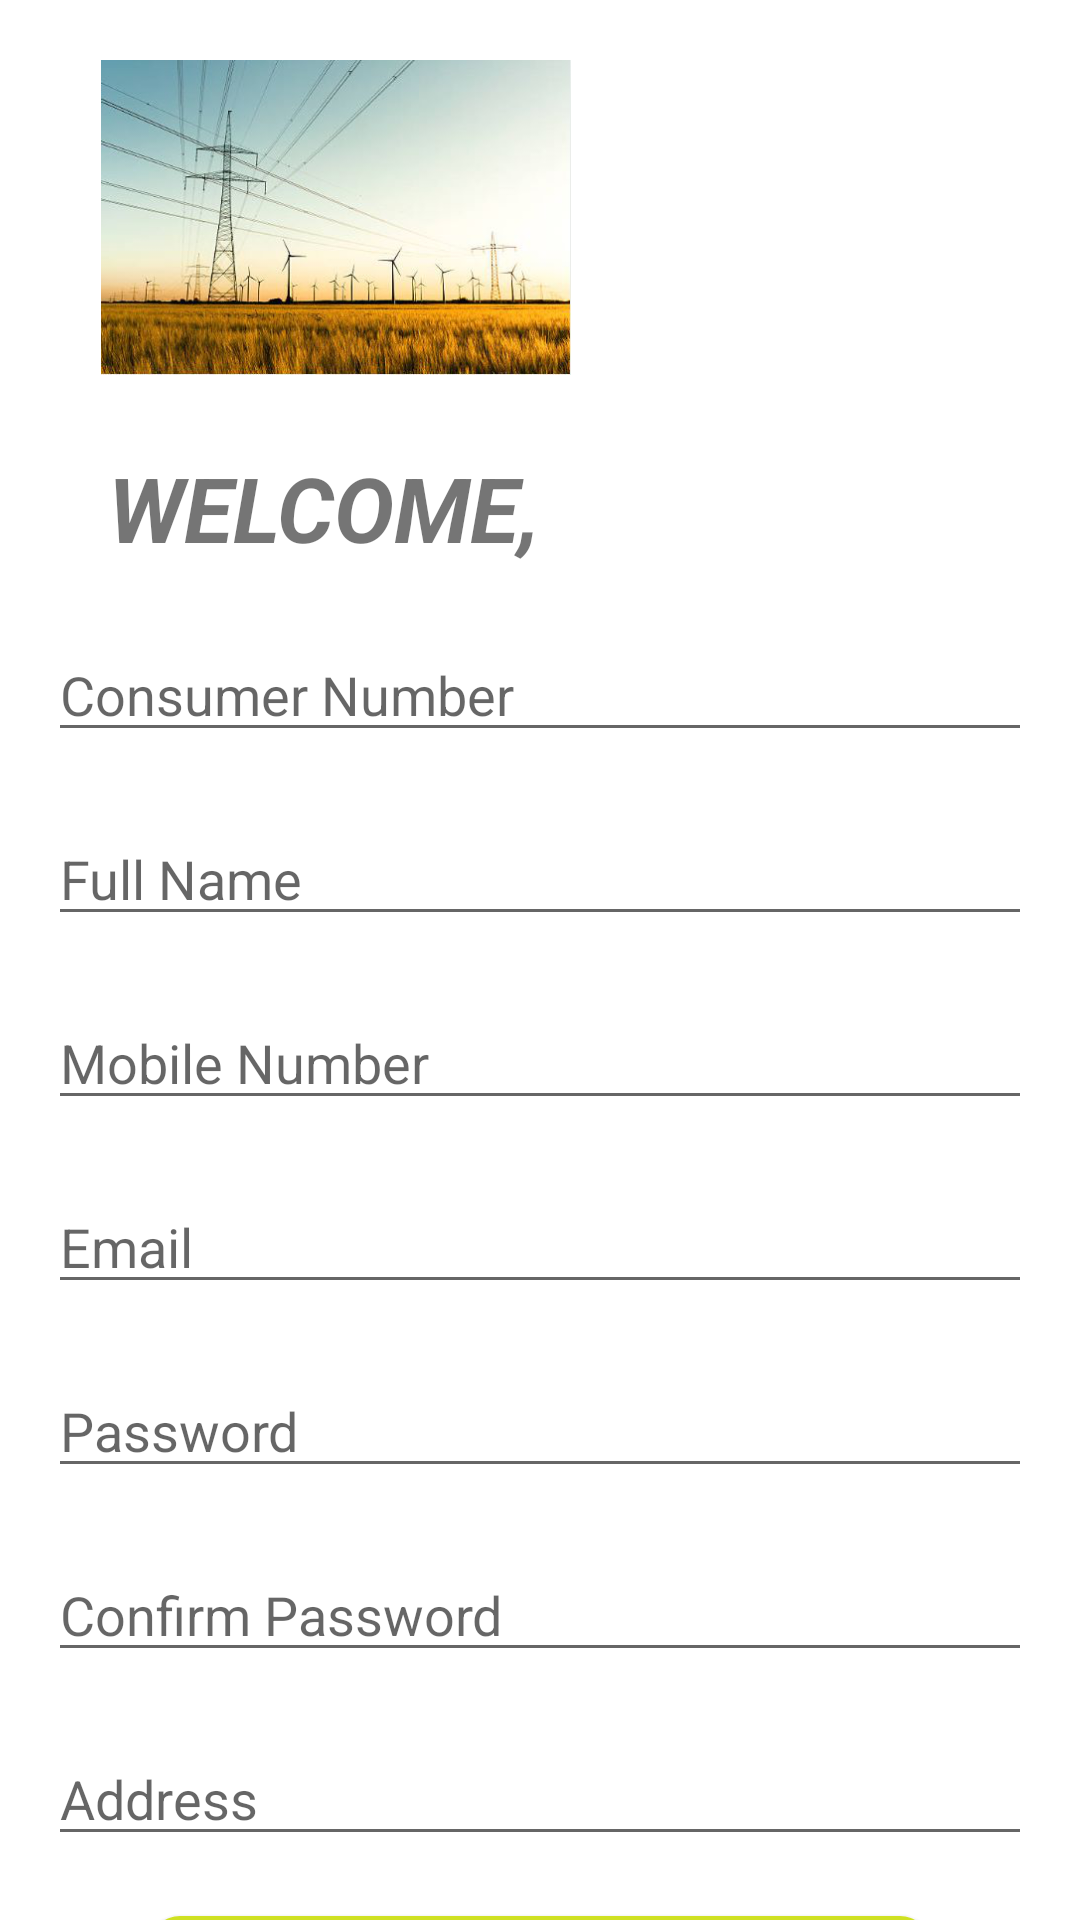

Android layout source for this screen:
<!-- AndroidManifest.xml: application theme Theme.Bijli -->
<!-- res/layout/activity_sign_up.xml -->
<?xml version="1.0" encoding="utf-8"?>
<androidx.constraintlayout.widget.ConstraintLayout xmlns:android="http://schemas.android.com/apk/res/android"
    xmlns:app="http://schemas.android.com/apk/res-auto"
    xmlns:tools="http://schemas.android.com/tools"
    android:layout_width="match_parent"
    android:layout_height="match_parent"
    android:scrollbarSize="0.5dp"
    tools:context=".SignUpActivity">

    <EditText
        android:id="@+id/editTextEmail"
        android:layout_width="0dp"
        android:layout_height="wrap_content"
        android:layout_marginStart="16dp"
        android:layout_marginTop="20dp"
        android:layout_marginEnd="16dp"
        android:ems="10"
        android:hint="Email"
        android:inputType="textPersonName"
        app:layout_constraintEnd_toEndOf="parent"
        app:layout_constraintStart_toStartOf="parent"
        app:layout_constraintTop_toBottomOf="@+id/editTextMobileNo" />

    <EditText
        android:id="@+id/editTextPassword"
        android:layout_width="0dp"
        android:layout_height="wrap_content"
        android:layout_marginStart="16dp"
        android:layout_marginTop="20dp"
        android:layout_marginEnd="16dp"
        android:ems="10"
        android:hint="Password"
        android:inputType="textPassword"
        app:layout_constraintEnd_toEndOf="parent"
        app:layout_constraintStart_toStartOf="parent"
        app:layout_constraintTop_toBottomOf="@+id/editTextEmail" />

    <EditText
        android:id="@+id/editTextConfirmPassword"
        android:layout_width="0dp"
        android:layout_height="wrap_content"
        android:layout_marginStart="16dp"
        android:layout_marginTop="20dp"
        android:layout_marginEnd="16dp"
        android:ems="10"
        android:hint="Confirm Password"
        android:inputType="textPassword"
        app:layout_constraintEnd_toEndOf="parent"
        app:layout_constraintStart_toStartOf="parent"
        app:layout_constraintTop_toBottomOf="@+id/editTextPassword" />

    <EditText
        android:id="@+id/editTextMobileNo"
        android:layout_width="0dp"
        android:layout_height="wrap_content"
        android:layout_marginStart="16dp"
        android:layout_marginTop="20dp"
        android:layout_marginEnd="16dp"
        android:ems="10"
        android:hint="Mobile Number"
        android:inputType="textPersonName"
        app:layout_constraintEnd_toEndOf="parent"
        app:layout_constraintStart_toStartOf="parent"
        app:layout_constraintTop_toBottomOf="@+id/editTextUserName" />

    <ImageView
        android:id="@+id/imageView2"
        android:layout_width="176dp"
        android:layout_height="105dp"
        android:layout_marginStart="24dp"
        android:layout_marginTop="20dp"
        android:scrollbarSize="2dp"
        app:layout_constraintStart_toStartOf="parent"
        app:layout_constraintTop_toTopOf="parent"
        app:srcCompat="@drawable/tower" />

    <TextView
        android:id="@+id/textView3"
        android:layout_width="0dp"
        android:layout_height="wrap_content"
        android:layout_marginStart="36dp"
        android:layout_marginTop="24dp"
        android:text="WELCOME,"
        android:textSize="30sp"
        android:textStyle="bold|italic"
        app:layout_constraintEnd_toEndOf="parent"
        app:layout_constraintStart_toStartOf="parent"
        app:layout_constraintTop_toBottomOf="@+id/imageView2" />

    <EditText
        android:id="@+id/editTextConsumerNo"
        android:layout_width="0dp"
        android:layout_height="wrap_content"
        android:layout_marginStart="16dp"
        android:layout_marginTop="20dp"
        android:layout_marginEnd="16dp"
        android:ems="10"
        android:hint="Consumer Number"
        android:inputType="textPersonName"
        app:layout_constraintEnd_toEndOf="parent"
        app:layout_constraintStart_toStartOf="parent"
        app:layout_constraintTop_toBottomOf="@+id/textView3" />

    <EditText
        android:id="@+id/editTextUserName"
        android:layout_width="0dp"
        android:layout_height="wrap_content"
        android:layout_marginStart="16dp"
        android:layout_marginTop="20dp"
        android:layout_marginEnd="16dp"
        android:ems="10"
        android:hint="Full Name"
        android:inputType="textPersonName"
        app:layout_constraintEnd_toEndOf="parent"
        app:layout_constraintStart_toStartOf="parent"
        app:layout_constraintTop_toBottomOf="@+id/editTextConsumerNo" />

    <EditText
        android:id="@+id/editTextAddress"
        android:layout_width="0dp"
        android:layout_height="wrap_content"
        android:layout_marginStart="16dp"
        android:layout_marginTop="20dp"
        android:layout_marginEnd="16dp"
        android:ems="10"
        android:hint="Address"
        android:inputType="textPersonName"
        app:layout_constraintEnd_toEndOf="parent"
        app:layout_constraintStart_toStartOf="parent"
        app:layout_constraintTop_toBottomOf="@+id/editTextConfirmPassword" />

    <Button
        android:id="@+id/button3"
        android:layout_width="0dp"
        android:layout_height="wrap_content"
        android:layout_marginStart="50dp"
        android:layout_marginTop="20dp"
        android:layout_marginEnd="50dp"
        android:background="@drawable/button"
        android:onClick="signupButtonSubmitted"
        android:text="SIGN UP"
        android:textStyle="bold"
        app:backgroundTint="@null"
        app:layout_constraintEnd_toEndOf="parent"
        app:layout_constraintStart_toStartOf="parent"
        app:layout_constraintTop_toBottomOf="@+id/editTextAddress" />

    <ProgressBar
        android:id="@+id/progressBar"
        style="?android:attr/progressBarStyle"
        android:layout_width="wrap_content"
        android:layout_height="wrap_content"
        android:visibility="gone"
        app:layout_constraintBottom_toBottomOf="parent"
        app:layout_constraintEnd_toEndOf="parent"
        app:layout_constraintStart_toStartOf="parent"
        app:layout_constraintTop_toBottomOf="@+id/button3" />



</androidx.constraintlayout.widget.ConstraintLayout>
<!-- resources referenced by this layout -->
<resources>
  <!-- drawable button (drawable) -->
  <?xml version="1.0" encoding="utf-8"?>
  <shape xmlns:android="http://schemas.android.com/apk/res/android">
      <solid android:color="#CFE122"/>
      <corners android:radius="10dp"/>
  </shape>
  <!-- drawable tower: png bitmap (drawable, 181628 bytes) -->
  <style name="Theme.Bijli" parent="Theme.MaterialComponents.DayNight.NoActionBar">
          
          <item name="colorPrimary">@color/purple_500</item>
          <item name="colorPrimaryVariant">@color/black</item>
          <item name="colorOnPrimary">@color/white</item>
          
          <item name="colorSecondary">@color/teal_200</item>
          <item name="colorSecondaryVariant">@color/teal_700</item>
          <item name="colorOnSecondary">@color/black</item>
          
          <item name="android:statusBarColor" tools:targetApi="l">?attr/colorPrimaryVariant</item>
          
      </style>
  <!-- not gathered from this repository: default colours our renderer supplied (Android Studio template values) -->
  <color name="purple_500">#FF6200EE</color>
  <color name="teal_200">#FF03DAC5</color>
  <color name="teal_700">#FF018786</color>
  <color name="black">#FF000000</color>
  <color name="white">#FFFFFFFF</color>
</resources>
